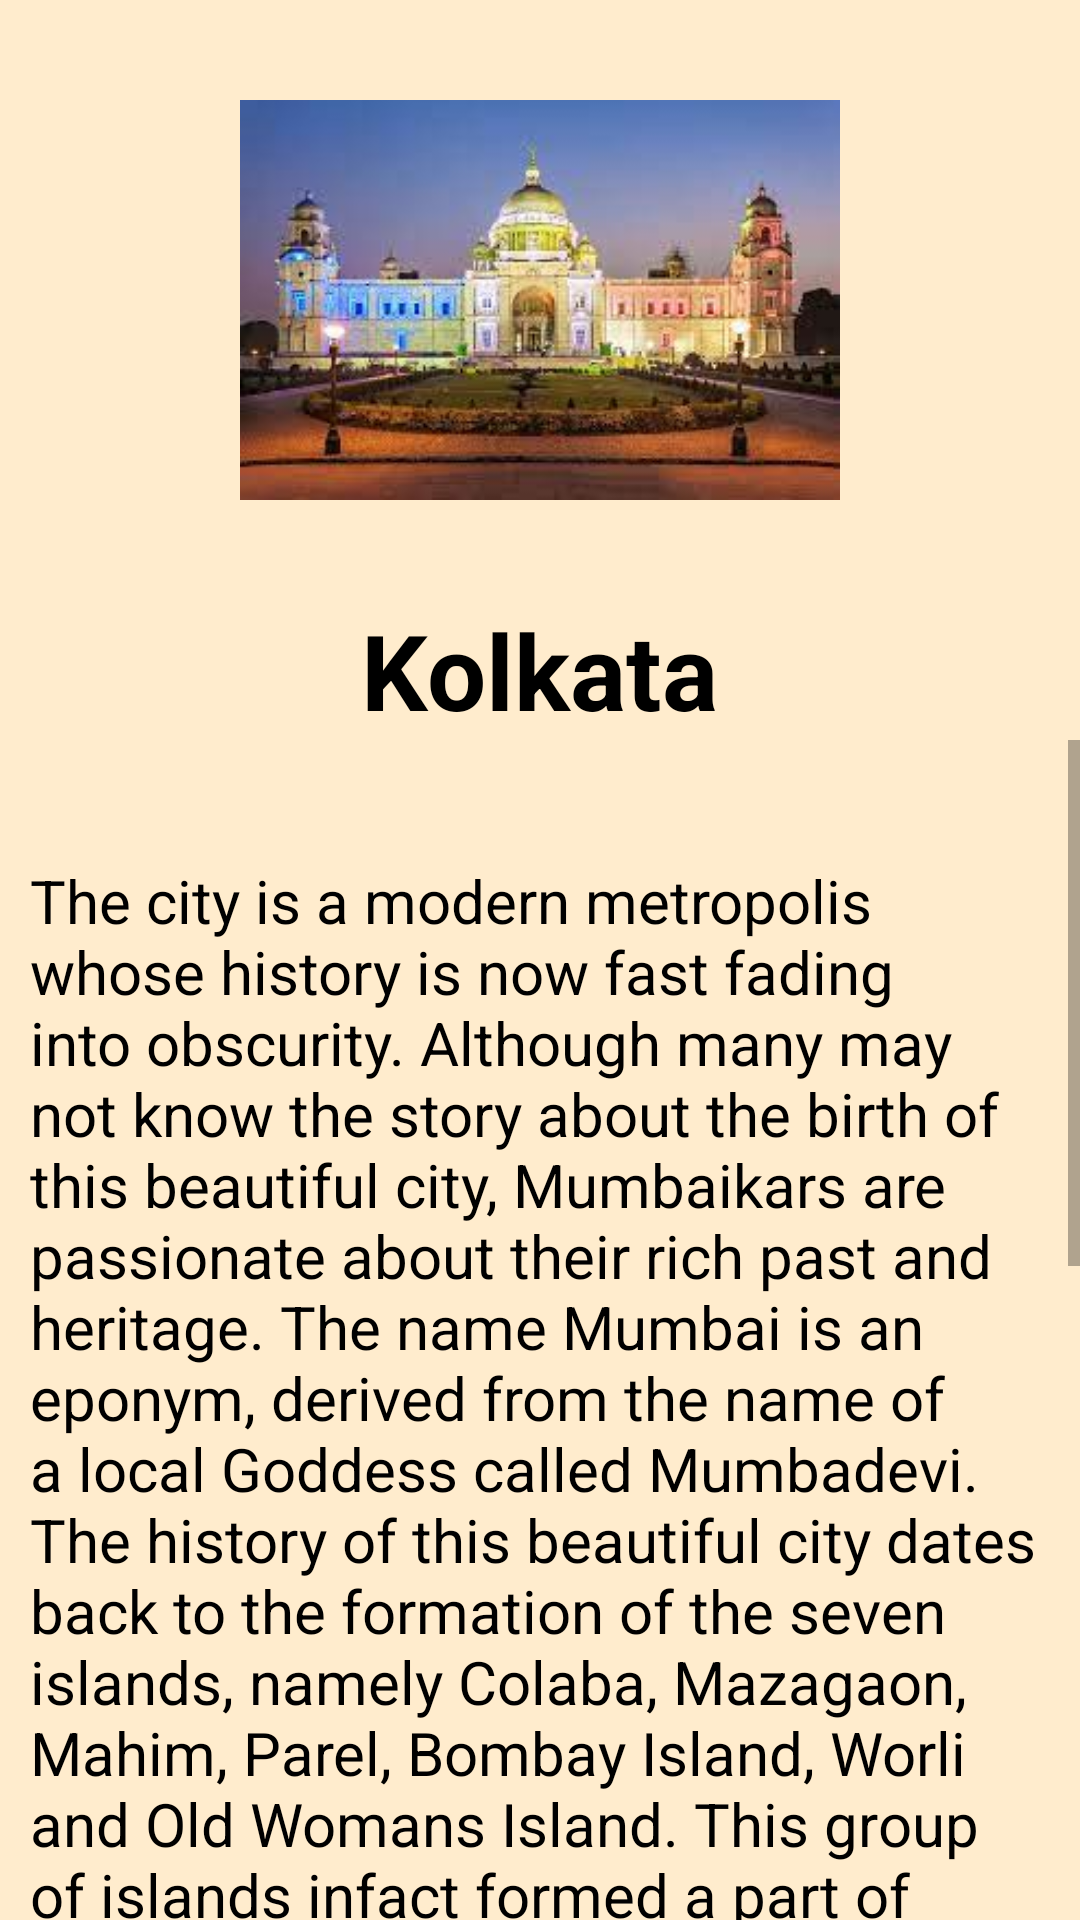

Layout XML and referenced resources for this Android screen:
<!-- AndroidManifest.xml: application theme Theme.Login_Register -->
<!-- res/layout/activity_history.xml -->
<?xml version="1.0" encoding="utf-8"?>
<LinearLayout xmlns:android="http://schemas.android.com/apk/res/android"
    xmlns:app="http://schemas.android.com/apk/res-auto"
    xmlns:tools="http://schemas.android.com/tools"
    android:layout_width="match_parent"
    android:layout_height="match_parent"
    android:orientation="vertical"
    android:background="#32FFA000"
    tools:context=".History">

    <ImageView
        android:id="@+id/ivCityImage"
        android:layout_width="200dp"
        android:layout_height="200dp"
        android:layout_gravity="center"
        android:src="@drawable/kolkata" />

    <TextView
        android:id="@+id/tvCityName"
        android:layout_width="wrap_content"
        android:layout_height="wrap_content"
        android:layout_gravity="center"
        android:text="Kolkata"
        android:textSize="35dp"
        android:textColor="@color/black"
        android:textStyle="bold"
        />

    <ScrollView
        android:layout_width="match_parent"
        android:layout_height="wrap_content">
        <LinearLayout
            android:layout_width="match_parent"
            android:layout_height="wrap_content"
            android:paddingTop="30dp"
            android:orientation="vertical">
            <TextView
                android:id="@+id/tvHistory"
                android:layout_width="wrap_content"
                android:layout_height="wrap_content"
                android:text="@string/mumbai_history"
                android:layout_gravity="center"
                android:padding="10dp"
                android:textColor="@color/black"
                android:textSize="20sp"/>
        </LinearLayout>
    </ScrollView>




</LinearLayout>
<!-- resources referenced by this layout -->
<resources>
  <color name="black">#FF000000</color>
  <!-- drawable kolkata: jpg bitmap (drawable-xxhdpi, 9314 bytes) -->
  <string name="mumbai_history">The city is a modern metropolis whose history is now fast fading into obscurity. Although many may not know the story about the birth of this beautiful city, Mumbaikars are passionate about their rich past and heritage. The name Mumbai is an eponym, derived from the name of a local Goddess called Mumbadevi. The history of this beautiful city dates back to the formation of the seven islands, namely Colaba, Mazagaon, Mahim, Parel, Bombay Island, Worli and Old Womans Island. This group of islands infact formed a part of the kingdom of Ashoka, the famed Buddhist emperor of India. Following the death of the king, the ownership of these islands was passed on and they were later colonized by a number of different rulers. From the early 19th century, the city went under a massive reconstruction and also experienced a boost in the economy during the American Civil War. Apart from the reconstruction and the ownership, Mumbai (previously called Bombay) has also been witness to mass carnages during the Second World War and the Hindu-Muslim Riots. A series of refurbishments and battles later, the city was officially deemed as the capital of the state of Maharashtra. Scroll further for more on Mumbai and its heritage.</string>
  <style name="Theme.Login_Register" parent="Theme.MaterialComponents.DayNight.DarkActionBar">
          
          <item name="colorPrimary">@color/purple_500</item>
          <item name="colorPrimaryVariant">#090909</item>
          <item name="colorOnPrimary">@color/white</item>
          
          <item name="colorSecondary">@color/teal_200</item>
          <item name="colorSecondaryVariant">@color/teal_700</item>
          <item name="colorOnSecondary">@color/black</item>
          
          <item name="android:statusBarColor" tools:targetApi="l">?attr/colorPrimaryVariant</item>
          
      </style>
  <color name="purple_500">#080809</color>
  <color name="white">#FFFFFFFF</color>
  <color name="teal_200">#FF03DAC5</color>
  <color name="teal_700">#FF018786</color>
</resources>
